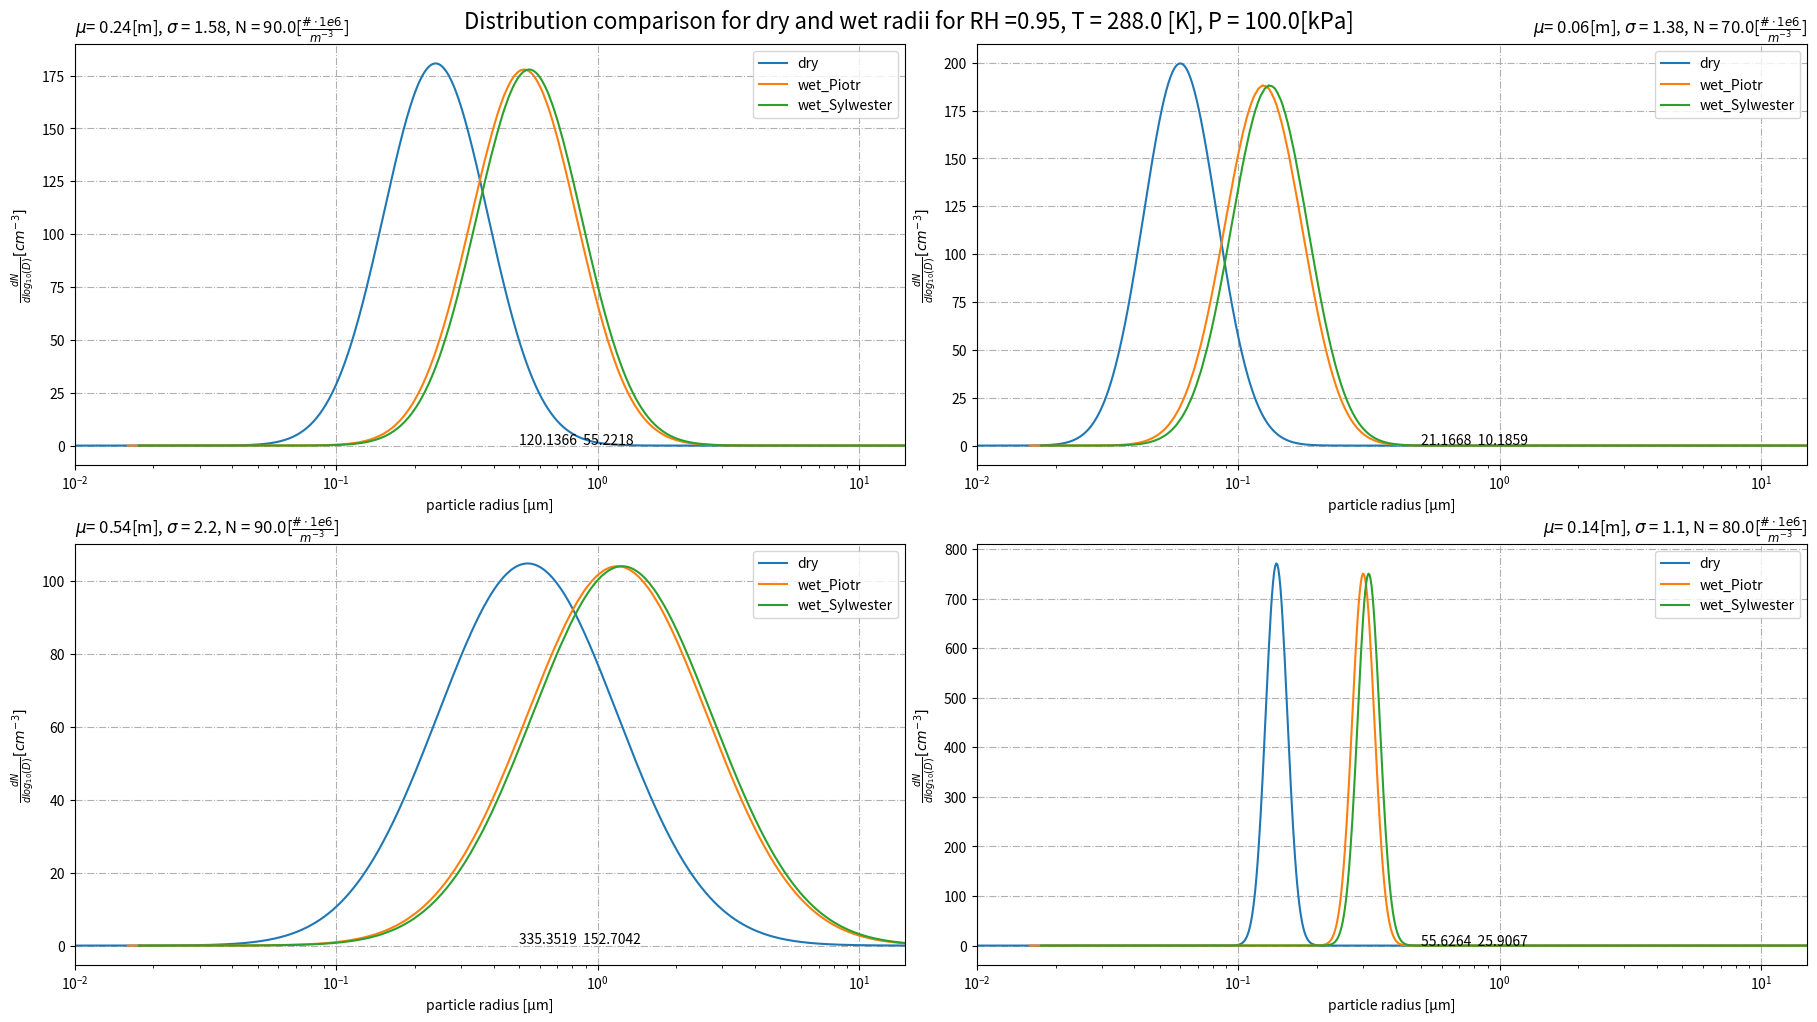

Reproduce this figure in Python.
import numpy as np
import matplotlib.pyplot as plt
import scipy.stats as st
from math import exp,sqrt, log
from scipy import optimize

RH_init = 0.95
T_init  = 288.
p_init  = 100000.

Rd =287;
R_v = 461.5;
c_p = 1004;
eps =0.622;
T_0 = 273.15;
L_v = 2.5e6;
Do = 2.26e-5;
K0 = 2.4e-2
e_s0 = 611.73;
C_gamm = 1.5e-9;
D_cos = 0.9152e-10;
kappak = 0.61;
rho_l = 1000
p_atm = 101325;


##########################################################################################################################

def Supersaturation(RH, press, T):
    p_vs = 6.1078e2 * exp( 17.27 * (T-273.15) / ( T-273.15 + 237.3))
    r_va  = eps * RH * p_vs / (press - RH *p_vs)
    e = press*r_va/(eps+r_va)
    es = e_s0*exp(-((1/(T))-(1/T_0))*(L_v/R_v))
    return (e/es)-1

def pvs(T):
    return 6.1094e2 * exp( 17.625 * (T-273.15) / ( T-273.15 + 243.04))
def lv(T):
    """
    latent heat of evaporation
    """
    return 273.16 + (1850 - 4218) * (T - 273.16)
def lambdaD(T):
    return Do / np.sqrt(2 * R_v * T)
def lambdaK(T, p):
    return (4 / 5) * K0 * T / p / np.sqrt(2 * Rd * T)
def beta(Kn):
    return (1 + Kn) / (1 + 1.71 * Kn + 1.33 * Kn * Kn)
def D(r, T):
    Kn = lambdaD(T) / r  # TODO #57 optional
    return Do * beta(Kn)
def K(r, T, p):
    Kn = lambdaK(T, p) / r
    return K0 * beta(Kn)
def Fd(T, D):
    return 1000 * R_v * T / D / pvs(T)
def Fk(T, K, lv):
    return 1000 * lv / K / T * (lv / R_v / T - 1)
def A(T):
    """
    Koehler curve (expressed in partial pressure)
    """
    return 2 * 0.072 / R_v / T / 1000

def B(kp, rd):
    return kp * rd ** 3

def RH_eq(r, T, kp, rd):
    return 1 + A(T) / r - B(kp, rd) / r ** 3

def dr_dt_MM(r, T, p, RH, kp, rd):
    nom = (RH - RH_eq(r, T, kp, rd))
    den = (
            Fd(T, D(r, T)) +
            Fk(T, K(r, T, p), lv(T))
    )
    return 1 / r * nom / den

def growth2(x, r_d, S):
    return S - (C_gamm/x) + (kappak*pow(r_d,3)/pow(x,3))

def log10_distr(mu, sigma, N, r):

    return (np.exp(-(np.log10(r) - np.log10(mu))**2 / (2 * np.log10(sigma)**2))  / ( np.log10(sigma)* np.sqrt(2 * np.pi)))*N

mu = [0.24e-6, 0.06e-6, 0.54e-6, 0.14e-6]
sigma = [1.58, 1.38, 2.2, 1.1]
N = [90e6,70e6, 90e6, 80e6]
position = ['left', 'right','left', 'right']


radii = np.logspace(-2, 2, 1000) * 1e-6
radii_wet = np.zeros(len(radii))
radii_2 = np.zeros(len(radii))
drd_drw = np.zeros(len(radii))
Supe = Supersaturation(RH_init, p_init, T_init)

def drD_drW(r_w, S):
    je = 2*C_gamm/3/kappak
    dw = S/kappak
    tr =  C_gamm/kappak
    return (je * pow(r_w,2) - dw * pow(r_w,3)) / pow(tr * pow(r_w,2) - dw * pow(r_w,3),2/3)




for i in range(len(radii)):
    radii_wet[i] = optimize.bisect(growth2, 1e-10, 10, args=(radii[i],Supe))
    radii_2[i] = optimize.bisect(dr_dt_MM, 1e-10, 10, args=(T_init, p_init, RH_init, kappak, radii[i]))
    drd_drw[i] = drD_drW(radii_wet[i], Supe)



x = np.zeros((len(radii)-1, int(len(mu))))
y = np.zeros((len(radii)-1, int(len(mu))))
y2 = np.zeros((len(radii)-1, int(len(mu))))
# y2 = np.zeros((len(radii), int(len(mu))))


fig1 = plt.figure()
fig1.set_size_inches(18.5, 10.5)
for i in range(len(mu)):
    x[:,i] = log10_distr(mu[i], sigma[i], N[i], radii[:-1])
    y[:,i] = log10_distr(mu[i], sigma[i], N[i], radii[:-1])/(np.diff(np.log10(radii_wet))/np.diff(np.log10(radii)))
    y2[:,i] = log10_distr(mu[i], sigma[i], N[i], radii[:-1])/(np.diff(np.log10(radii_wet))/np.diff(np.log10(radii)))
    # y2[:,i] = log10_distr(mu[i], sigma[i], N[i], radii[:])*abs(drd_drw)
    pole_w = np.trapz(y[:,i], radii_wet[:-1])
    pole_d = np.trapz(x[:,i], radii[:-1])
        # pole_w = np.trapz(y[:,i], np.diff(np.log10(radii_wet)))
        # pole_d = np.trapz(x[:,i], np.diff(np.log10(radii)))
    # pole_w = np.trapz(y2[:-1,i], np.diff(radii_wet))
    plt.subplot(221+i)
    # plt.plot(radii[:-1]*1e6, radii_wet[:-1]/radii[:-1])
    # plt.plot(radii_wet[:-1], radii[:-1])
    plt.plot(radii[:-1] * 1e6,  x[:,i] * 1e-6,  label="dry")
    plt.plot(radii_wet[:-1] * 1e6,  y[:,i] * 1e-6,  label="wet_Piotr")
    plt.plot(radii_2[:-1] * 1e6,  y2[:,i] * 1e-6,  label="wet_Sylwester")
    # plt.plot(radii_wet[:] * 1e6,  y2[:,i] * 1e-6,  label="wet_equ")
    plt.xscale('log')
    plt.title("$\mu$= "+str(mu[i]*1e6) + "[m], $\sigma$ = " + str(sigma[i]) +", N = "+str(N[i]/1e6) +r"[$\frac{\#\cdot 1e6}{m^{-3}}$]",loc=str(position[i]))
    plt.xlabel("particle radius [μm]")
    plt.ylabel(r"$\frac{dN}{dlog_{10}(D)} [cm^{-3}]$")
    plt.xlim((0.01,15))
    plt.text(0.5, 0.5, str(round(pole_w,4))+'  '+ str(round(pole_d,4)))
    # plt.text(0.4, 1, str((pole_d-pole_w)/pole_d*100)+'%')
    plt.legend()
    plt.grid(True,  linestyle='-.')
    plt.tight_layout(pad=1.9, w_pad=0.5, h_pad=0.2)
fig1.suptitle('Distribution comparison for dry and wet radii for RH ='+str(RH_init)+', T = '+str(T_init)+' [K], P = '+str(p_init/1000)+'[kPa]', fontsize=16)
fig1.savefig('init_spectrum_TEST2.png')


#lognormal = st.lognorm(s=sigma, scale = np.exp(mu))
#theor = np.empty(radii.shape)
#for it in range(radii.shape[0]):
#    theor[it] = log10_size_of_lnr(N, mu, math.log(radii[it], 10), sigma)
#    x[it] = (np.exp(-(np.log10(radii[it]) - np.log10(mu))**2 / (2 * np.log10(sigma)**2))  / ( np.log10(sigma) * np.sqrt(2 * np.pi)))*N
#    x[it] = st.lognorm.pdf(radii[it],loc=np.log10(mu), scale=np.exp(mu), s=sigma)*N
#print(theor)
#
#
#x = lognormal.pdf(radii)*N
#print(x)
